pico-8 play session: hold ← + tap ❎

[t = 1 s] hold ← ~1s, tap ❎ ~2×
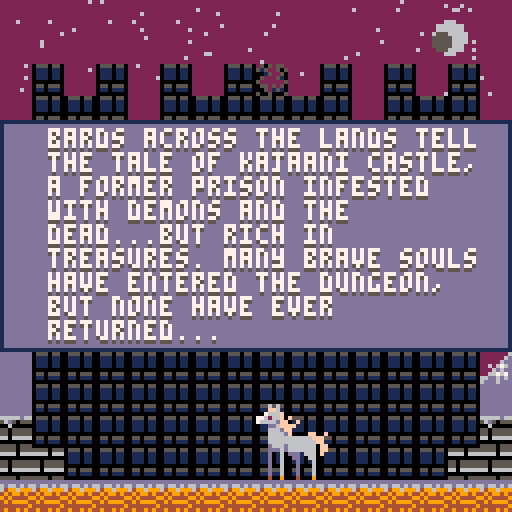
[t = 2 s] hold ← ~2s, tap ❎ ~4×
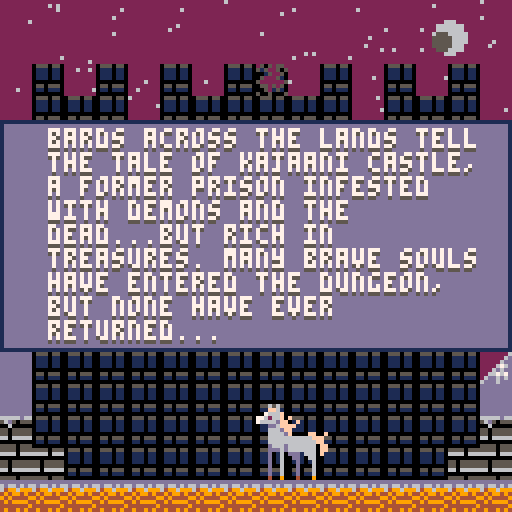
[t = 4 s] hold ← ~4s, tap ❎ ~7×
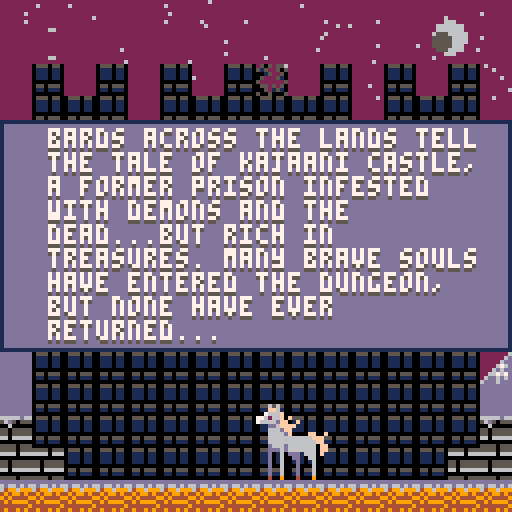
[t = 6 s] hold ← ~6s, tap ❎ ~10×
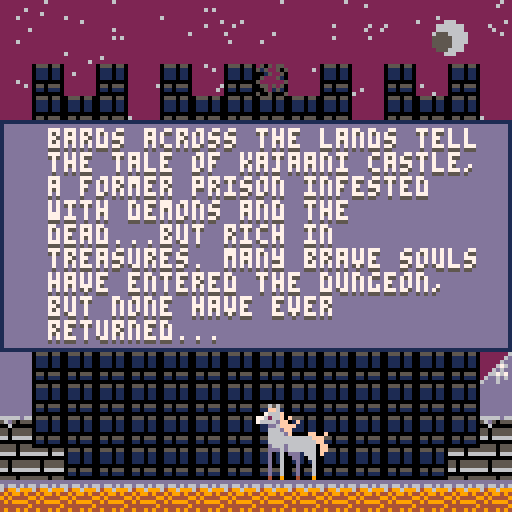
[t = 8 s] hold ← ~8s, tap ❎ ~14×
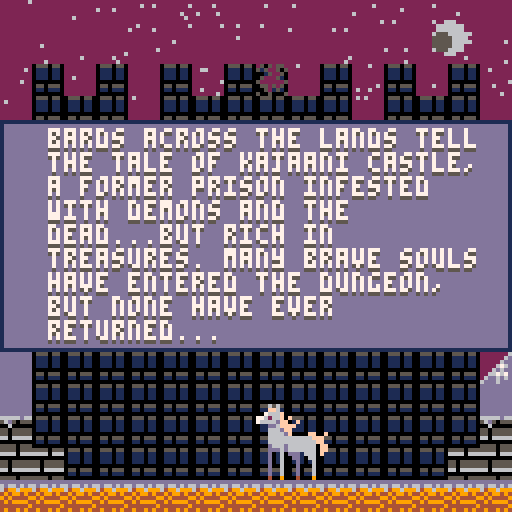

pico-8 cartridge
version 16
__lua__
--escape from kajaani castle--
--vera limani 2018--

scene=0
gamerun=true
cam={x=0,y=0}
snow={}
delay=560
start=false
shake=0
function _init()
	palt(0,false)
	palt(11,true)
	music(0)
	for i=0,400 do
		add(snow,{x=rnd(128),
		y=300-rnd(400),col=6})
	end
end

function _update60()
	
	if scene==0 and btnp(❎) then
		start=true
	end
	if start then delay-=1 end
	if delay<0 then scene=1 start=false delay=0 end
	
	if scene==1 then
		charselect()
		if btn(❎) then
			scene=2
			char_chosen=cursorpos
		end
	end
	if scene==2 then
		if gamerun and btnp(🅾️) then
			gamerun=false
			diaindex=ceil(rnd(#lf))
		elseif gamerun==false
		and btnp(🅾️) then
			gamerun=true
		end
		--if gamerun then
			if char_chosen==1 then
				game(p1,t2,equip1)
				weaponmanager(equip1,sword1)
			elseif char_chosen==2 then
				game(p2,t1,equip2)
				weaponmanager(equip2,axe1)
			end
			if not gamerun then
				runupgrades()
				inventorycursor()
			else 
				if char_chosen==1 then
				enemy(t2)
				else enemy(t1) end
				g.timer+=1/2
			end
		
	end

end

function _draw()
	cls()
	rectfill(cam.x,0,cam.x+128,128,2)
	for s in all(snow)do
			pset(s.x+cam.x,s.y,s.col)
			s.y+=1/4
			s.x+=(sin(-1+rnd(1)))/2
			if s.y>=130 then
				s.y=0-rnd(128)
			end
		end
	moon(cam.x+112,9,4)
	if scene==0 then
		drawtitle()
	elseif scene==1 then
		selectdraw()
	elseif scene==2 then
		if char_chosen==1 then
			drawgame(p1,t2,equip1,lf,lc)
			camlerp(p1,8)
		elseif char_chosen==2 then
			drawgame(p2,t1,equip2,jf,jc)
			camlerp(p2,8)
		end
	elseif scene==3 then
		gamewin(cam.x)
	elseif scene==4 then
		music(-1,300)
		flash=false
			if char_chosen==1 then
				gameover(cam.x+10,p1,t2,deadbois[1],deadbois[2],deadbois[3])
			else
				gameover(cam.x+10,p2,t1,deadbois[2],deadbois[1],deadbois[3])
			end
	end
	if flash then
		rectfill(cam.x,0,cam.x+128,128,8)
	end
	--debug()
end

function camlerp(pl,lerp)
	if cam.x<128 and (pl.x>=128 and pl.x<256) then
		cam.x+=lerp
	elseif (cam.x>=128 and cam.x<256)
	and pl.x>=256 then
		cam.x+=lerp
	elseif cam.x>0 and pl.x<128 then
		cam.x-=lerp
	elseif cam.x>128 and pl.x<256 then
		cam.x-=lerp
	end
	camera(cam.x+shake,cam.y+shake)
end


-->8
--player data--
p1={
	x=32,
	y=20,
	dx=0,
	dy=0,
	jump_v=3,
	jt=0,
	fr=true,
	grnd=false,
	atk=false,
	at=0,
	pow=6,
	s=0,
	js=2,
	ws=4,
	as=12,
	ds=212,
	inv=0,
	speed=2,
	hp=20,maxhp=20,
	sx=8,sy=32,wps=15,
	name="joachem",alive=true
}
p2={
	x=36,
	y=20,
	dx=0,
	dy=0,
	jump_v=2.5,
	jt=0,
	fr=true,
	grnd=false,
	atk=false,
	at=0,
	pow=7,
	s=32,
	js=34,
	ws=36,
	as=44,
	ds=196,
	inv=0,
	speed=1.5,
	hp=27,maxhp=27,
	sx=64,sy=32,wps=47,
	name="luukas",alive=true
}
g={
	gravity=0.25,
	timer=0,
	wave=0,
	exp=0,
	to_next=10,
	level=0,
	free=false,
	win=false,
	gameover=false,
	got=0
}

t1={x=333,y=64,s=2,fr=true,
	fatigue=500,frst=-300,mf=500,
	dur=0,pow=1,sx=8,sy=32,dx=0,dy=0,
	hp=3,inv=0,mh=3,alive=true,
	name="joachem"}

t2={x=333,y=64,s=34,fr=true,
	fatigue=600,frst=-300,mf=600,
	dur=0,pow=2,sx=64,sy=32,dx=0,dy=0,
	hp=4,inv=0,mh=4,alive=true,
	name="luukas"}

function jump(p)
	p.dy=-(p.jump_v+mod.jump)
	p.jt+=1 //increment jump counter
end
function cncljump(p)
	p.dy=-p.jump_v
end
function left(p,s)
	p.fr=false
	p.dx=-(s+mod.speed)
end
function right(p,s)
	p.fr=true
	p.dx=(s+mod.speed)
end
function updatepos(p)
	p.x+=p.dx
	p.dy+=g.gravity
	p.y+=p.dy
end
function attack(p)
	p.atk=true
	p.at=-30
end


function collide(p,e)	
	if p.atk then off=18
	else off=8 end
	if p.x<=e.x+off and p.x>=e.x-off then
		if (flr(p.y/8)*8)>=e.y-8
		and (flr(p.y/8)*8)<=e.y+8 then
			return true
		else return false end
	end 
end

//player,hp,attack,speed,
//exp needed,level
function levelup(pl,hp,atk,sp,e,ne,l)
	if g.exp>=e and
	g.exp<ne then
		pl.maxhp=hp
		pl.pow=atk
		pl.speed=sp
		g.level=l
		g.to_next=ne
	end
end

function enemyattack(p,e)
	local o=8
	if e.alive then
	if p.x<=e.x+o and p.x>=e.x-o then
		if (flr(p.y/8)*8)>=e.y-8
		and (flr(p.y/8)*8)<=e.y+8 then
			return true
		end
		else return false end
	end 
end
-->8
--draw methods--

flash=false
invx={19,44,69,94,19,44,69,94}
invy={80,80,80,80,93,93,93,93}
bcost={1,4,2,3,8,3,4,12}
icost={1,1,4,3,3,4,4,8}
fcost={0,0,0,2,3,4,10,12}
fecost={0,0,0,0,0,2,3,5}
function drawtitle()
	map(0,16,0,0,16,16)
	sspr(104,32,18,19,64,101,18,19)
	if not start then
		rectfill(0,57,128,64,13)
		rect(0,56,127,65,1)
		fancyprint(64,122,credit,7,5,true)
		fancyprint(60,58,title,7,5,true)
		fancyprint(63,72,st_str,7,5,true)
	else 
		rectfill(0,30,128,86,13)
		rect(0,30,127,87,1)
		fancyprint(12,32,intro,7,5,false)
	end
end

function selectdraw()
	rectfill(5,69,122,126,13)
	rect(5,69,122,126,1)
	rectfill(9,24,43,56,1)
	rectfill(85,24,119,56,1)
	rect(9,24,43,57,13)
	rect(85,24,119,57,13)
	sspr(p1.sx,p1.sy,32,32,10,25,32,32)
	sspr(p2.sx,p2.sy,32,32,86,25,32,32)
	rectfill(0,3,128,13,13)
	rect(0,3,127,13,1)
	rectfill(45,25,83,57,13)
	
		sp="speed:"
		h="health:"
		atk="power:"
	if cursorpos==1 then
		rect(9,24,43,57,7)
		fancyprint(63,6,name1,7,5,true)
		fancyprint(10,71,des1,7,5,false)
		print(h..p1.maxhp,47,28,7)
		print(atk..p1.pow,47,38,7)
		print(sp..p1.speed,47,48,7)
	else
		rect(85,24,119,57,7)
		fancyprint(64,6,name2,7,5,true)
		fancyprint(10,71,des2,7,5,false)
		print(h..p2.maxhp,47,28,7)
		print(atk..p2.pow,47,38,7)
		print(sp..p2.speed,47,48,7)
	end
	
end

function drawgame(pl,pl2,e,f,c)
	map(0,0,0,0,53,16)
	--drawing breakable walls--
	wall(walls.m1,walls.w1hp,344,72,80,103,119)
	wall(walls.m2,walls.w2hp,352,72,80,103,119)
	wall(walls.m3,walls.w3hp,360,72,80,103,119)
	if pl2.fatigue>0 then
		anim(pl2,pl2.s,10,2,pl2.fr)
	else
		spr(pl2.s,pl2.x,pl2.y+2,2,2,pl2.fr)
	end
	sspr(104,32,18,19,372,101,18,19)
	drawplayer(pl)
	for f in all(wave_zero) do
		drawenemy(f,4,false)
	end
	for h in all(wave_one)do
		drawenemy(h,10,false)
	end
	for c in all(centaur)do
		drawenemy(c,4,true)
	end
	if items!=nil then
		for i in all(items) do
			drawitems(i)
		end
	end
	
	if materials != nil then
		for m in all(materials) do
			drawitems(m)
		end
	end
	if alert then 
		print(centaurwarning,(cam.x+64)-(#centaurwarning*2),30,7)
	end
	if sdiplay then
		print(swarn,(cam.x+64)-(#swarn*2),30,7)
	end
	drawhud(cam.x,cam.y,pl,pl2,e,f,c) 
end

function debug()
	print(t2.inv,cam.x,14,7)
	print(distance,cam.x,7,7)
end
 
 diaindex=0
function drawhud(x,y,pl,tm,e,f,c)
	if mod.speed>0 then
		boost=" +boost!"
	else boost="" end

	if gamerun then
		rectfill(x,y,x+16,y+16,12)
		rect(x,y,x+16,y+16,1)
		sspr(pl.sx,pl.sy,32,32,x,y,16,16)
	tx=x+18
	tc=1 
	if pl.hp>5 then
		tc=12
		bl=13
		rectfill(x+17,y+1,x+(19+(pl.maxhp*2)),y+7,1)
	else
		tc=9
		bl=2
		rectfill(x+17,y+1,x+(19+(pl.maxhp*2)),y+7,8)
	end
		for i=0,(pl.hp-1) do
			print("|",tx,y+2,tc)
			tx+=2
		end	
		rectfill(x+16,y+9,x+24,y+16,0)
		sspr(tm.sx,tm.sy,32,32,x+16,y+9,8,8)
		rectfill(x+25,y+13,x+26+(ceil(tm.mf/30)),y+15,0)
		if tm.fatigue>=0 then
			line(x+25,y+14,x+25+(ceil(tm.fatigue/30)),y+14,14)
		end
		rectfill(x+25,y+9,x+27+(ceil(tm.mh*5)),y+11,1)		
		if tm.hp>0 then
			line(x+25,y+10,x+26+(ceil(tm.hp*5)),y+10,12)
		end
		
		print("lvl:"..(g.level+1),x+107,y+1,7)
	
	elseif not (collide(pl,tm)) then
		rectfill(x+10,y+10,x+118,y+108,13)
		rect(x+9,y+9,x+119,y+109,1)
		rect(x+12,y+12,x+116,y+52,1)
		sspr(pl.sx,pl.sy,32,32,x+12,y+12,32,32)
	
		rectfill(x+13,y+45,x+16+(#pl.name*4),y+51,1)
		print(pl.name,x+14,y+46,7)
		
		spr(pl.wps,x+44,y+13)
		print(wwrap(e.weapon_name..":"..e.pow.."-"..e.dur.."<-",16),x+54,y+14,7)
		
		print("♥ health:"..pl.hp.."/"..pl.maxhp,x+46,y+30,7)
		print("◆ power:"..pl.pow.." + "..mod.attack,x+46,y+38,7)		
		print("▤ speed:"..pl.speed..boost,x+46,y+46,7)
		drawslots(x+19,y+80,x+19,y+93,pl.wps)
	
		if char_chosen==1 then
			for i=0,9 do
				namedisplay(pl.wps,i,p1wpn[i+1],i,x+64,62)
			end
		else
			for i=0,9 do
				namedisplay(pl.wps,i,p2wpn[i+1],i,x+64,62)
			end
		end
		
		rect(x+invx[invcursor+1],y+invy[invcursor+1],
		x+15+invx[invcursor+1],y+10+invy[invcursor+1],7)
	else
		rectfill(x+2,y+10,x+125,y+54,13)
		rect(x+2,y+9,x+125,y+55,1)
		rect(x+5,y+12,x+121,y+52,1)
		sspr(tm.sx,tm.sy,32,32,x+5,y+20,32,32)
		rectfill(x+2,y+9,x+3+(#tm.name*4),y+18,1)
		print(tm.name,x+3,y+11,7)
		if tm.fatigue<0 then
		print(wwrap(f[diaindex],20),x+37,y+14,7)
		else
			print(wwrap(c[diaindex],20),x+37,y+14,7)
		end
	end
end

//icon,inventory item,cost,x,y
function printcost(ic,inv,co,x,y)
	local tc=8
	if inv>=co then tc=7
	else tc=8 end
	spr(ic,x,y)
	print(inv.."/"..co,x+9,y+4,tc)
end

function namedisplay(s,lvl,name,this,x,y)
	unknown="?????????"
	if invcursor==this then
		if lvl<=g.level then
			print(name,x-(#name*2),y,7)
			printcost(125,inventory.bones,bcost[invcursor+1],x-52,69)
			printcost(124,inventory.iron,icost[invcursor+1],x-27,69)
			printcost(126,inventory.fangs,fcost[invcursor+1],x,69)
			printcost(127,inventory.fire_essence,fecost[invcursor+1],x+25,69)
		elseif lvl>g.level then
			print(unknown,x-(#unknown*2),y,8) end
	end
end

function drawslots(x,y,x2,y2,s)
	for i=0,7 do
		if i<=3 then
			rectfill(x,y,x+15,y+10,12)
			rect(x,y,x+15,y+10,1)
			spr(s,x+4,y+2)
			x+=25
		elseif i>3 then
			rectfill(x2,y2,x2+15,y2+10,12)
			rect(x2,y2,x2+15,y2+10,1)
			spr(s,x2+4,y2+2)
			x2+=25
		end
	end
end

function drawenemy(p,frames,c)
	if p.alive then
		anim(p,p.ws,frames,2,p.fr,c)
	elseif not p.alive then
		spr(p.ds,p.x,p.y,2,2,p.fr)
	end
end

function drawitems(f)
	spr(f.is,f.x,f.y,1,1)
end



function drawplayer(p)
if p.alive then
	if p.grnd and p.dx==0
	and p.atk==false then
		spr(p.s,p.x,p.y,2,2,p.fr)
	elseif p.grnd and 
	(p.x>0 or p.x<0) and 
	p.atk==false then 
		anim(p,p.ws,8,3,p.fr)
	elseif p.atk then
		spr(p.as,p.x,p.y,3,2,p.fr)
	else
		spr(p.js,p.x,p.y,2,2,p.fr)
	end
else
	spr(p.ds,p.x,p.y+9,2,1,p.fr)
end
end

go="game over"
//team dead, player dead, both dead
function gameover(x,pl,tm,td,pd,bd)
	fancyprint(x+52,8,go,7,5,true)
	if not pl.alive and tm.alive then
		fancyprint(x,20,pd,7,5,false)
	elseif pl.alive and not tm.alive then
		fancyprint(x,20,td,7,5,false)
	else
		fancyprint(x,20,bd,7,5,false)
	end
	fancyprint(x,96,sum,7,5,false)
end

gw="you've escaped!"
function gamewin(x)
	map(0,16,x,0,16,16)
	sspr(104,32,18,19,x+64,101,18,19)
	fancyprint(x+64,8,gw,7,5,true)
	fancyprint(x+14,20,winstr,7,5,false)
	fancyprint(x+14,64,goodsum,7,5,false)
end

--anim method--
function anim(o,sf,nf,sp,fl,c)
  if(not o.a_ct) o.a_ct=0
  if(not o.a_st) o.a_st=0

  o.a_ct+=2

  if(o.a_ct%(60/sp)==0) then
    o.a_st+=2
    if(o.a_st==nf) o.a_st=0
  end

  o.a_fr=sf+o.a_st
  if not c then
  spr(o.a_fr,o.x,o.y,2,2,fl)
  else 
  spr(o.a_fr,o.x,o.y,2,3,fl)
  end
end

function fancyprint(x,y,str,c1,c2,cen)
	if cen then
		print(str,x-(#str*2),y+1,c2)
		print(str,x-(#str*2),y,c1)
	else  
		print(wwrap(str,28),x,y+1,c2)
		print(wwrap(str,28),x,y,c1)
	end
end

--word wrap (string, char width)
function wwrap(s,w)
 retstr = ""
 lines = strspl(s,"\n")
 for i=1,count(lines) do
  linelen=0
  wordso = strspl(lines[i]," ")
  for k=1, count(wordso) do
   wrd=wordso[k]
   if (linelen+#wrd>w)then
    retstr=retstr.."\n"
    linelen=0
   end
   retstr=retstr..wrd.." "
   linelen+=#wrd+1
  end
  retstr=retstr.."\n"
 end
 return retstr
end

function strspl(s,sep)
 ret = {}
 bffr=""
 for i=1, #s do
  if (sub(s,i,i)==sep)then
   add(ret,bffr)
   bffr=""
  else
   bffr = bffr..sub(s,i,i)
  end
 end
 if (bffr!="") add(ret,bffr)
 return ret
end

function moon(x,y,r)
	circfill(x,y,r,6)
	circfill((x-(r/2)),y+1,r/2,5)
end

function wall(m,hp,x,y,s1,s2,s3)
	if hp>0 then
		if hp<(m*(1/3)) then
			s=s3
		elseif hp>(m*(1/3)) and
		hp<(m*(2/3))then
			s=s2
		else s=s1 end
		spr(s,x,y)
		spr(s,x,y-8)
		spr(s,x,y-16)
	end
end
-->8
--game--
stattimer={spt=0,jmpt=0}
mod={speed=0,jump=0,attack=0}
inventory={bones=1,iron=1,
fangs=0,fire_essence=0}
distance=0
free=false
walls={w1hp=30,w2hp=40,w3hp=50,
broke1=false,broke2=false,broke3=false,
m1=30,m2=40,m3=50}
function game(pl,tm,equip)	
--ur fuckin dead kiddo--
	if pl.hp<=0 then pl.alive=false end
	if tm.hp<=0 then tm.alive=false end

--setting stats and timers--
if pl.alive==false or
tm.alive==false then
	g.gameover=true
end

if not g.gameover then
	if pl.hp>pl.maxhp then
		pl.hp=pl.maxhp
	end
	distance=calcdist(pl,tm)

	if stattimer.spt>0 then
		mod.speed=0.5
		stattimer.spt-=1
	else mod.speed=0 end
	if stattimer.jmpt>0 then
		mod.jump=0.7
		stattimer.jmpt-=1
	else mod.jump=0 end

--movement and collision--
	local plstart=pl.x
	pl.inv+=1
	tm.inv+=1
	if gamerun then
	if btn(2,0) and
	pl.grnd and 
	pl.jt==0 then
		jump(pl)
		sfx(7)
	end
	pl.dx=0
	if btn(0,0) then
		left(pl,pl.speed)
	end
	if btn(1,0) then
		right(pl,pl.speed)
	end
	
	updatepos(pl)
	
	pl.at+=1
	if pl.at>0 and
	pl.dx==0 and btn(❎) then
		attack(pl)
		sfx(5)
	elseif pl.at>-10 then 
		pl.atk=false
	end
	end
	
	local plxoff=0
	if pl.dx>0 and 
	pl.atk==false then
		plxoff=12
	elseif pl.dx>0 and 
	pl.atk then
		plxoff=18
	end
	
	local w = mget((pl.x + plxoff)/8,(pl.y+15)/8)

		if (fget(w)==1) then 
			pl.x = plstart
		end
		if not walls.broke1 and
		(fget(w)==2)then
			pl.x = plstart
		end
		if not walls.broke2 and
		(fget(w)==3)then
			pl.x = plstart
		end
		if not walls.broke3 and
		(fget(w)==4)then
			pl.x = plstart
		end

		
	local c1 = mget((pl.x)/8,(pl.y+15)/8)
	local c2 = mget((pl.x+12)/8,(pl.y+15)/8)
	
	if pl.dy>=0 then
		if (fget(c1)==1) or (fget(c2)==1) then
			pl.y = flr((pl.y)/8)*8
			pl.dy=0
			pl.grnd=true
			pl.jt=0 
		end
	else pl.grnd=false end
	if (fget(c1)==129) or (fget(c2)==129) 
	and pl.inv>0 then
		pl.hp-=3
		pl.inv=-100
		pl.y-=10
		pl.x+=10
		flash=true
		shake=2*cos(1/2)
		sfx(17)
	else flash=false 
	shake=0 end
	
	
--enemy collisions--
	
	for f in all(wave_zero) do
		battle(f,pl,equip)
		if enemyattack(tm,f) and
		tm.inv>0 then
			tm.hp-=1
			tm.inv=-100
		end
	end
	for h in all(wave_one) do
		battle(h,pl,equip)
		if enemyattack(tm,h) and
		tm.inv>0 then
			tm.hp-=1
			tm.inv=-100
		end
	end
	for c in all(centaur) do
		battle(c,pl,equip)
		if enemyattack(tm,c) and
		tm.inv>0 then
			tm.hp-=1
			tm.inv=-100
		end
	end
	
--inventory management--
	for i in all(items) do
		if collide(pl,i) then
			del(items,i)
			sfx(4)
			if i.id==1 then
				stattimer.jmpt+=300
				pl.hp+=3
			elseif i.id==2 then
				stattimer.spt+=300
				pl.hp+=5
			elseif i.id==3 then
				pl.hp+=9
			end
		end
	end
	for m in all(materials) do
		if collide(pl,m) then
			del(materials,m)
			sfx(6)
			if m.id==1 then
				inventory.bones+=1
			elseif m.id==2 then
				inventory.iron+=1
			elseif m.id==3 then
				inventory.fangs+=1
			elseif m.id==4 then
				inventory.fire_essence+=1
			end
		end
	end
	
--team mate fatigue & wall break--
	if gamerun then
	tm.fatigue-=1/4
	if tm.fatigue<=tm.frst then
		tm.fatigue=tm.mf
	end
	if tm.fatigue>0 and
	(tm.fatigue%50==0) then
		if distance<80 then
			sfx(16)
		end
		if walls.w1hp>0 then
			walls.w1hp-=tm.pow
		elseif walls.w1hp<=0 and
		walls.w2hp>0 then
			walls.w2hp-=tm.pow
			tm.x=344
		elseif walls.w2hp<=0 and
		walls.w3hp>0 then
			walls.w3hp-=tm.pow
			tm.x=352
		end
	end
	if walls.w1hp<=0 then walls.broke1=true end
	if walls.w2hp<=0 then walls.broke2=true end
	if walls.w3hp<=0 then walls.broke3=true g.free=true end
	end
--leveling up requirements--
	if char_chosen==1 then
		levelup(pl,21,6,2.05,10,20,1)
		levelup(pl,22,7,2.1,20,35,2)
		levelup(pl,23,7,2.15,35,50,3)
		levelup(pl,25,8,2.2,50,70,4)
		levelup(pl,27,8,2.25,70,95,5)
		levelup(pl,28,8,2.3,95,130,6)
		levelup(pl,29,9,2.35,130,190,7)
		levelup(pl,30,10,2.4,190,200,8)
	else
		levelup(pl,28,8,1.55,10,20,1)
		levelup(pl,29,8,1.6,20,35,2)
		levelup(pl,30,9,1.65,35,50,3)
		levelup(pl,31,9,1.7,50,70,4)
		levelup(pl,32,10,1.75,70,95,5)
		levelup(pl,34,10,1.8,95,130,6)
		levelup(pl,36,11,1.85,130,190,7)
		levelup(pl,37,12,1.9,190,200,8)
	end
	
	
	--end conditions--
	if g.free and collide(pl,tm) then
		g.win=true
		scene=3
	end
	else
		g.got+=1
		flash=false
	end
	if g.got>=240 then
		scene=4
		sfx(18)
	end

end

function calcdist(o1,o2)
	xc=(o2.x-o1.x)
	yc=(o2.y-o1.y)
	dist = sqrt(abs((xc*xc)+(yc*yc)))
	return flr(dist) 
end


char_chosen=0
cursorpos=1
function charselect()
	if btnp(➡️) then
		cursorpos=2
	elseif btnp(⬅️) then
		cursorpos=1
	end
end

function battle(f,pl,equip)
	if f.alive then	
			if collide(pl,f) and 
			pl.at==-20 then
				f.health-=(pl.pow+mod.attack)
				sfx(15)
				equip.dur-=1
			elseif collide(pl,f) and
			pl.atk==false
			and pl.inv>0 then
				pl.hp-=1
				pl.inv=-100
				flash=true
				shake=2*cos(1/2)
				sfx(17)
			else flash=false
			shake=0 end
		end
end



-->8
--data--

--title and credits--
title="░escape from kajaani castle░"
st_str="press ❎ to start"
credit="vera limani 2018"
intro="bards across the lands tell the tale of kajaani castle, a former prison infested with demons and the dead...but rich in treasures. many brave souls have entered the dungeon, but none have ever returned..."
--names & description--
name1="❎ joachem van jansen ❎"
name2="❎ luukas mannik ❎"

des1="joachem van jansen is the heir to the van jansen fortune. a pompous prince, joachem often goes out of his way to show off his adventuring skills; this usually lands him and his cousin, luukas, into peril..."
des2="luukas mannik is the only son of countess tarja van jansen and a common man. he grew up alongside his cousin joachem, and often gets dragged into the latter's dangerous stunts--despite his unwillingness..."
--weapons--
sword1={name="plain sword",
pow=0,dur=0}
sword2={name="plain sword but better",
pow=1,dur=5}
sword3={name="bone club",
pow=2,dur=5}
sword4={name="iron rapier",
pow=2,dur=7}
sword5={name="fortified claymore",
pow=3,dur=7}
sword6={name="skeletal saber",
pow=4,dur=6}
sword7={name="flaming broadsword",
pow=5,dur=5}
sword8={name="hellhound's razor",
pow=6,dur=5}
sword9={name="kajaani's firestrike",
pow=9,dur=3}



axe1={name="plain axe",
pow=0,dur=0}
axe2={name="plain axe but better",
pow=1,dur=2}
axe3={name="bone axe",
pow=2,dur=5}
axe4={name="iron greataxe",
pow=2,dur=7}
axe5={name="fortified war axe",
pow=3,dur=7}
axe6={name="skeletal maul",
pow=4,dur=6}
axe7={name="flaming chopper",
pow=5,dur=5}
axe8={name="hellhound's ravager",
pow=6,dur=5}
axe9={name="kajaani's firereaver",
pow=9,dur=3}

p1wpn={ 
"plain sword but better",
"bone club", 
"iron rapier", 
"fortified claymore",
"skeletal saber",
"flaming broadsword",
"hellhound's razor",
"kajaani's firestrike"}
p2wpn={
"plain axe but better",
"bone axe", 
"iron greataxe", 
"fortified war axe",
"skeletal maul",
"flaming chopper",
"hellhound's ravager",
"kajaani's firereaver"}

--warning--
centaurwarning="warning!! enemy approaching!!"
swarn="use x to attack and z to open the menu"
--dialogue linefeed--
//l=tm:fatigue
lf={
"joachem i'm exhausted...but this wall will give soon i know it...hold them off a little longer...",
"this wall is a sturdy bastard...im so tired...but it will give soon enough.",
"fret not cousin, we will escape this hell-hole, i promise you. we must..."
}
//l=tm:chipping
lc={
	"ugh...hgnn...rrrahh joachem i'm busy, focus on keeping the demons away while i break us out",
	"ggggrgggggahh...ugh joachem i swear if we get out of here, this wall won't be the only thing i break...",
	"ugh...joachem, cousin i love you but why do you always get us stuck in shit like this...?"
}
//j=tm:fatigue
jf={
"whoah...ah! luukas! i was just resting a moment...we'll be out of this dungeon shortly!",
"goodness...this wall is tough...but joachem van jansen is tougher! i will not yeild to brick and mortar!",
"by god, kajaani surely lives up to legend...but fear not luukas, no van jansen or kin shall fall here!"
}
//j=tm:chipping
jc={
"hah! yah! hahaha!! this is lightweight cousin i swear! you should leave the wall and the demons to me!",
"luukas! fear not dear cousin! this wall shall break or my name isn't joachem van jansen!", 
"we shall not fall! i swear on our grandfather's name! markus van jansen will not lose his kin!"
}
--game over lines--
deadbois={
//j alive l dead
"overwhelmed with grief and guilt after his cousin's demise on an adventure he forced luukas into, joachem lost his will to fight and succumbed to the demons of kajaani not long after his cousin...",
//j dead l alive
"after joachem fell to the demons, luukas managed to break the wall and escape kajaani...however, he could not leave his cousin and went back to retrieve joachem's body for a proper burial...",
//both dead
"the cousins were never seen again after they entered kajaani castle, adding to the list of adventurers who perished within the towers and leaving the van jansen family devastated"
}
winstr="against all odds, joachem van jansen and his cousin luukas mannik became the first people in ages to emerge from the demon infested kajaani castle alive..."

goodsum="the van jansen cousins live to fight another day and embark on another adventure; much to luukas's dismay"

sum="and so, kajaani castle claims its next victims...will anyone ever return alive?"
-->8
--enemies and items--

zn={
	x=240,
	y=-10,
	dx=0,
	dy=0,
	s=128,
	health=5
}

fs={x=240,y=-10,dx=0,dy=0,s=160,health=6}

cen={
	x=16,
	y=-10,
	ub=192,
	health=10,
	exp=10
}
clb={lb=208}

on={
	x=16,
	y=-10,
	dx=0,
	dy=0,
	s=134,
	health=7
}
materials={}
items={}
mat_spr={125,124,126,127}
potion_sprites={96,112,31,31,31}
wave_zero={}
wave_one={}
wave_two={}
wt=700
wo=400
wz=300
centaur={}
ct=1500
--wave zero= gt<100
--wave one= gt<300
--wave two=gt<500

function enemy(tm)
	
	if g.timer>20 then
		wz-=1
		sdisplay=false
	else sdisplay=true end
	if g.timer>300 then
		wo-=1
	end
	if g.timer>500 then
		wt-=1
	end
	if g.level>=5 then
		ct-=1
	end
	
	if wz<0 then
		addwz()
		wz=300+rnd(200)
	end
	if wo<0 then
		addwo()
		wo=400+rnd(200)
	end
	if wt<0 then
		addwt()
		wt=700+rnd(300)
	end
	if ct<0 then
		ct=1500+rnd(500)
		spawncentaur()
		sfx(18)
	end
	if ct<60 then alert=true else alert=false end
	
	for f in all(wave_zero) do	
		enemymove(f,.2,f.j+rnd(150),tm,15)
		if f.corpse_t>=300 then
			del(wave_zero,f)
			g.exp+=f.exp
			if f.drop<=20 then
				drop(f)
			elseif (f.drop>20 and f.drop<70) then 
				dropmaterial(f,1)
			else 
				dropmaterial(f,2)
			end
		end
	end
	
	for h in all(wave_one)do
		enemymove(h,.3,h.j+rnd(100),tm,15)
		if h.corpse_t>=300 then
			del(wave_one,h)
			g.exp+=h.exp
			if h.drop<=20 then
				drop(h)
			elseif (h.drop>20 and h.drop<70) then 
				dropmaterial(h,3)
			else 
				dropmaterial(h,4)
			end
		end
	end
	
	for c in all(centaur)do
		enemymove(c,.6,c.j+rnd(100),tm,23)
		if c.corpse_t>=300 then
			del(centaur,c)
			g.exp+=c.exp
			if c.drop<=100 then
				drop(c) end
			if (c.drop<50) then 
				dropmaterial(c,2)
			else 
				dropmaterial(c,2)
			end
		end
	end
	
end


function addwz()
	add(wave_zero,{x=(flr(rnd(zn.x))+20),
	y=zn.y,dx=0,dy=0,
	jump_v=3,jt=0,
	j=120,
	ws=128,ds=132,fr=true,
	grnd=false,
	health=5+ceil(g.level/2),
	alive=true,
	corpse_t=0,
	drop=flr(rnd(101)),exp=1})
end

function addwo()
	add(wave_one,{x=on.x+flr(rnd(30)),
	y=on.y,dx=0,dy=0,
	jump_v=3,jt=0,
	j=100,
	ws=134,ds=166,fr=true,
	grnd=false,
	health=7+ceil(g.level*3/4),
	alive=true,
	corpse_t=0,
	drop=flr(rnd(101)),exp=3})
end
function addwt()
add(wave_zero,{x=(flr(rnd(fs.x))+20),
	y=fs.y,dx=0,dy=0,
	jump_v=3,jt=0,
	j=200,
	ws=160,ds=164,fr=true,
	grnd=false,
	health=10+ceil(g.level/2),
	alive=true,
	corpse_t=0,
	drop=flr(rnd(101)),exp=2})
end
function spawncentaur()
	add(centaur,{x=(flr(rnd(cen.x))+20),
	y=cen.y,dx=0,dy=0,
	jump_v=2,jt=0,
	j=300,
	ws=192,ds=198,fr=true,
	grnd=false,
	health=20+ceil(g.level/2),
	alive=true,
	corpse_t=0,
	drop=flr(rnd(101)),exp=10})
end

index=0
function drop(f)
	index=ceil(rnd(#potion_sprites))
	add(items,{x=f.x,y=f.y+7,
	is=potion_sprites[index],id=index})
end 

function dropmaterial(f,num)
	index=ceil(rnd(#mat_spr))
	add(materials,{x=f.x,y=f.y+7,
	is=mat_spr[num],id=num})
end

//obj,movespeed,jump timer
function enemymove(f,sp,j,tm,yoff)
	local d = calcdist(f,tm)
	if f.alive and tm.x>f.x then
			local fstart=f.x
			f.dx=sp
			f.j-=1
			if f.j <=0 then
				jump(f)
				f.j=j
			end
			updatepos(f)
			local fxoff=0
				if f.dx>0 then
					fxoff=18
				end
	
		local w = mget((f.x + fxoff)/8,(f.y+15)/8)
			if fget(w,0) then
				f.x = fstart
			end
		local c1 = mget((f.x)/8,(f.y+yoff)/8)
		local c2 = mget((f.x+12)/8,(f.y+yoff)/8)
	
		if f.dy>=0 then
			if (fget(c1)==1) or (fget(c2)==1) 
			or (fget(c1)==129) or (fget(c2)==129)then
				f.y = flr((f.y)/8)*8
				f.dy=0
				f.grnd=true
				f.jt=0 
			end
		else f.grnd=false end
		
		end
	
	if f.health<=0 then
		f.alive=false
		f.corpse_t+=1
	end 
end
 
-->8
--weapons & upgrading--
equip1={
	pow=sword1.pow,
	dur=sword1.dur,
	weapon_name=sword1.name
	}
equip2={
	pow=axe1.pow,
	dur=axe1.dur,
	weapon_name=axe1.name
}
	
	invcursor=0
	
function weaponmanager(equip,basic)
	if equip.dur<=0 then
		equip.pow=basic.pow
		equip.dur=basic.dur
		equip.weapon_name=basic.name
		mod.attack=0
	else
		mod.attack=equip.pow
	end
end
//bones, iron, fangs, essence,
-- weapon,index,eq,level
function upgrade(nb,ni,nf,ne,wpn,thisindex,equip,lvl)
	local cancraft=false
	
	if (inventory.bones>=nb) and
	(inventory.iron>=ni)and
	(inventory.fangs>=nf)and
	(inventory.fire_essence>=ne)and
	g.level>=lvl then
		cancraft=true
	else
		cancraft=false
	end
	
	if (cancraft and invcursor==thisindex) then
		if btnp(❎) then
			inventory.bones-=nb
			inventory.iron-=ni
			inventory.fangs-=nf
			inventory.fire_essence-=ne
			
			equip.pow=wpn.pow
			equip.dur=wpn.dur
			equip.weapon_name=wpn.name
			sfx(8)
		end
	else
		if btnp(❎)then
			sfx(9)
		end
	end
end

function runupgrades()
	if char_chosen==1 then
		upgrade(1,1,0,0,sword2,0,equip1,0)
		upgrade(4,1,0,0,sword3,1,equip1,1)
		upgrade(2,4,0,0,sword4,2,equip1,2)
		upgrade(3,3,2,0,sword5,3,equip1,3)
		upgrade(8,3,3,0,sword6,4,equip1,4)
		upgrade(3,4,4,2,sword7,5,equip1,5)
		upgrade(4,4,10,3,sword8,6,equip1,6)
		upgrade(12,8,12,5,sword9,7,equip1,7)
		elseif char_chosen==2 then
		upgrade(1,1,0,0,axe2,0,equip2,0)
		upgrade(4,1,0,0,axe3,1,equip2,1)
		upgrade(2,4,0,0,axe4,2,equip2,2)
		upgrade(3,3,2,0,axe5,3,equip2,3)
		upgrade(8,3,3,0,axe6,4,equip2,4)
		upgrade(3,4,4,2,axe7,5,equip2,5)
		upgrade(4,4,10,3,axe8,6,equip2,6)
		upgrade(12,8,12,5,axe9,7,equip2,7)
	end
end

function inventorycursor()
	if invcursor==0 then
		if btnp(➡️) then
			invcursor=1
		elseif btnp(⬇️) then
			invcursor=4
		end
	elseif invcursor==1 then
		if btnp(➡️) then
			invcursor=2
		elseif btnp(⬇️) then
			invcursor=5
		elseif btnp(⬅️) then
			invcursor=0
		end	
	elseif invcursor==2 then
		if btnp(➡️) then
			invcursor=3
		elseif btnp(⬇️) then
			invcursor=6
		elseif btnp(⬅️) then
			invcursor=1
		end	
	elseif invcursor==3 then
		if btnp(⬅️) then
			invcursor=2
		elseif btnp(⬇️) then
			invcursor=7
		end	
	elseif invcursor==4 then
		if btnp(➡️) then
			invcursor=5
		elseif btnp(⬆️) then
			invcursor=0
		end	
	elseif invcursor==5 then
		if btnp(➡️) then
			invcursor=6
		elseif btnp(⬆️) then
			invcursor=1
		elseif btnp(⬅️) then
			invcursor=4
		end	
	elseif invcursor==6 then
		if btnp(➡️) then
			invcursor=7
		elseif btnp(⬆️) then
			invcursor=2
		elseif btnp(⬅️) then
			invcursor=5
		end	
	elseif invcursor==7 then
		if btnp(⬅️) then
			invcursor=6
		elseif btnp(⬆️) then
			invcursor=3
		end	
	end
end

--0,1,2,3
--4,5,6,7
__gfx__
bbbbbbbbb444bbbbbbbbbbbbbbb4bb4bbbbbbbbbb444bbbbbbbbbbb444b4bbbbbbbbb64444bbbbbbbbbbbbb444b4bbbbbbbbbbbbbbb444bbbbbbbbbb76bbbbbb
bbbbbbbb4ff44bbbbbbbbbbbb44444bbbbbbbbbb4ff44bbbbbbbbb4f444bbbbbbbbb64ff44bbbbbbbbbbbb4f444bbbbbbbbbbbbbbb4ff44bbbbbbbbb676bbbbb
bbbbbbbbb4f4fbbbbbbbbbbb4fff4bbbbbbbbbbbb4f4fbbbbbbbbbb4f4f4bbbbbbb6764f4fbbbbbbbbbbbbb4f4f4bbbbbbbbbbbbbbb4f4fbbbbbbbbbb676bb5b
bbbbbbbbbfff4bbbbbbbbbbbb4f4f4bbbbbbbbbbbfff4bbbbbbbbbbfff4bbbbbb5676bfff4bbbbbbbbbbbbbfff4bbbbb76bbbbbbbbbfff4bbbbbbbbbbb67655b
bbbbbbbbbcfcbbbbbb76bbbbbfff4bbbbbbbbbbbbcfcbbbbb76bbbbcfcbbbbbbb456bbcfcccbbbbbbb76bbbcfcbbbbbb676bbbbbbbbcfcbbbbbbbbbbbbb655bb
bbbbbbbc21c11cbbbb676bbbbcfcbbbbbbbbbbbbc1c1ccbbb676bbc1c1ccbbbbbf45bc1c1c111bbbbb676bc1c1ccbbbbb676bbbbbbc1c1cc11bbbbbbbbb554bb
bbbbbb1c02110c1bbbb676bc21c1cc1bbbbbbbbb21111c1bbb676b2111111bbb41bb1211110bb1bbbbb6762111111bbbbb6765bbbb21111cbb1bbbbbbb55bb4b
bbbbbb1b10201b1bbbbb676c12111c11bbbbbbbbb211011bbbb6765211011bbbbb11bb21101bbb1bbbbb67521101b1bbbbb654bbb1b21101bbb1bbbbbbbbbbb4
bbbbbb1bb112bb1bbbbbb65411200bb1bbbbbbbbb120121bbbbb654120121bbbbbbbbbb2212bbb1bbbbbb5f12012b1bbbbb54f111bbb2012bbb1bbbbbbb44bbb
bbbbbb14b2e2f1bbbbbbb54fb1012bb1bbbbb54f1bbef1bbbbbb54fbbe22fbbbbbbbbbbbe22bbbfbbbbbbbbbbe22bfbbbbbbbb4bbbbbbe22bbbfbbbbbb6667bb
bbbb54fbb111bbbbbbbbbbbb12e12bbfbbbbb654bbb100bbbbbbbbb11111bbbbbbbbbbbb111bbbbbbbbbbbbbb111bbbbbbbbbbbbbbbbb100bbbbbbbbbbb67bbb
bbbb654bb1b1bbbbbbbbbbbb11111bbbbbbb6765bb1111bbbbbbbbb1bb100bbbbbbbbbbb1b1bbbbbbbbbbbbbb11bbbbbbbbbbbbbbbbb1111bbbbbbbbbb6676bb
bbb6765bb1b1bbbbbbbbbbbb2bb2bbbbbbb676bbb11111bbbbbbbbb2bb12bbbbbbbbbbb1bb1120bbbbbbbbbbb1120bbbbbbbbbbbbbb11bb1bbbbbbbbb6ccc16b
bb676bbbb1b1bbbbbbbbbbb00b00bbbbbb676bbbb11b011bbbbbbb00bbbbbbbbbbbbbbb1bbbbb0bbbbbbbbbbb1bb0bbbbbbbbbbbbbb1bbb1bbbbbbbb6ccccc16
b676bbbbb2b2bbbbbbbbbbbbbbbbbbbbbb76bbbbbbbbbb2bbbbbbbbbbbbbbbbbbbbbbbb2bbbbbbbbbbbbbbbbb2bbbbbbbbbbbbbbbbb2bbb120bbbbbb6ccc1116
b76bbbbb00b00bbbbbbbbbbbbbbbbbbbbbbbbbbbbbbbb00bbbbbbbbbbbbbbbbbbbbbbb00bbbbbbbbbbbbbbbb00bbbbbbbbbbbbbbbb00bbbbb0bbbbbbb666666b
bbbbbbbbb6666bbbbbb7bbbbbbbbbbbbbbbbbbbbb6666bbbbbbbbbbbb6666bbbbbbbbbbbb6666bbbbbbbbbbbb6666bbbbb7bbbbbbbb6666bbbbbbbbbbbb7bbbb
bbbbbbbb6fff6bbbbb76b6bbb6666bbbbbbbbbbb6fff6bbbbbbbbbbb6fff6bbbbbbbbbbb6fff6bbbbbbbbbbb6fff6bbbb76b6bbbbb6fff6bbbbbbbbbbb76b6bb
bbbbbbbbfdfdfbbbb766b1bb6fff6bbbbbbbbbbbfdfdfbbbbbbbbbbbfdfdfbbbbbbbbbbbfdfdfbbbbbbbbbbbfdfdfbbb766b1bbbbbfdfdfbbbbbbbbbb766b1bb
bbbbbbbbbfff6bbbb76664bbfdfdfbbbbbbbbbbbbfff6bbbbbbbbbbbbfff6bbbbbbbbbbbbfff6bbbbbbbbbbbbfff6bbb76664bbbbbbfff6bbbbbbbbbb76664bb
bbbbbbbbb9f9bbbbb766c4bbbfff6bbbbbbbbbbbb9f9bbbbbbbbbbbbb9f9bbbbbbbbbbbbb9f9bbbbbbbbbbbbb9f9bbbb766c4bbbbbb9f9bbbbbbbbbbb766c4bb
bbbbbbbcacacacbbb76cb9bbb9f9bbbbbbbbbbbcacacacbbbbbbbbbcacacacbbbbbbbbbcacacacbbbbbbbbbcacacacbb76cb9bbbbbccacacccbbbbbbb76cb9bb
bbbbbbcccacacccbbb7cb9bcacacaccbbbbbbbcccacacccbbbbbbbcccacacccbbbbbbbcccacacccbbbbbbbcccacacccbb7cb9bbbbbcacaccbbcbbbbbbb7cb9bb
bbbbbbcbcccccbcbbbb7b4bccacaccccbbbbbbcbcccccbcbb614499f44444f4bbbbbbbcbcccccbcbb614499f44444f4bbb7b4bbbbcbcacacbbbcbbbbbbb7b4bb
bbbbbbcbb9a9bbcbbbbbb4bccccccbbcbbbbbbcbb9a9bbcbbbb6cbbbba99bbbbbbbbbbcbba99bbcbbbb6cbbbb9a9bbbbbbbbfccccbbbccccbbbcbbbbbbbbbbbb
bbbbbbcbb111bcbbbbbbbfccb9a19bbcb614499f44444f4b76666cc71111bbbbb614499f44444f4b76666cc7b111bbbbbbbb4bbbbbbbba99bbbfbbbbbbbbbbbb
b614499f44444f4bbbbbb4bb11111bbfbbb6cbbbb111bbbbb76666711111bbbbbbb6cbbbb111bbbbb766667bb111bbbbbbbb4bbbbbbbb100bbbbbbbbbbbbbbbb
bbb6cbbbb1b1bbbbbbbbb4bb11111bbb76666cc71111bbbbbb7777b1bb144bbb76666cc71bb1bbbbbb7777bbb11bbbbbbbbb4bbbbbbb1111bbbbbbbbbbbbbbbb
76666cc7b1b1bbbbbbbbb4bb4bb4bbbbb76666711111bbbbbbbbbbb4bb14bbbbb766667b1bb1124bbbbbbbbbb1144bbbbbbb4bbbbbb11bb1bbbbbbbbbbbbbbbb
b766667bb1b1bbbbbbbbb4b44b44bbbbbb7777b11b011bbbbbbbbb44bbbbbbbbbb7777bb1bbbbb4bbbbbbbbbb1bb4bbbbbbb4bbbbbb1bbb1bbbbbbbbbbbbbbbb
bb7777bbb4b4bbbbbbbbbbbbbbbbbbbbbbbbbbbbbbbb4bbbbbbbbbbbbbbbbbbbbbbbbbbb4bbbbbbbbbbbbbbbb4bbbbbbbbbbbbbbbbb4bbb144bbbbbbbbbbbbbb
bbbbbbbb44b44bbbbbbbbbbbbbbbbbbbbbbbbbbbbbb44bbbbbbbbbbbbbbbbbbbbbbbbbb44bbbbbbbbbbbbbbb44bbbbbbbbbbbbbbbb44bbbbb4bbbbbbbbbbbbbb
66666d66bbbbbbbbbbb2222b22222bbbbbbbbbbb555555555555555555550555bbbbbbbbbbbbbb5555555bbbbbbbbbbbbbbbbbb6bbb6b6bbbbbbbbbbbbbbbbbb
56d50555bbbbbbbb222222222442222bbbbbbbbb5dd5d5d5d5d5d5dd66660666bbbbbbbbbbb555555566655bbbbbbbbbbbbbbb6dbbbff6bbbbbbbbbbbbbbbbbb
00600000bbbbbbb224222442222442222bbbbbbb5d5d5d5d5d5d5dd500000000bbbbbbbbbb555555666666665bbbbbbbbbbbb6ddbb7666fbbbbbbbbbbbbbbbbb
55055555bbbbbb24424422224444444222bbbbbb55d5d5d5d5d5dd5d55055555bbbbbbbb555556666666666665bbbbbbbbbb676d776266fbfbbbbbbbbbbbbbbb
55055555bbbbb2444422422224224444222bbbbb5ddddddddddddddd55055555bbbbbbbb5555666666666666665bbbbbbbb6d6dd76666dffbbfbbbbbbbbbbbbb
66066666bbbbb44222222222244222444222bbbb555555555555555566066666bbbbbbb555556666666666665665bbbbbb66767dbbbdd6ffffbbbbbbbbbbbbbb
00000000bbbb2422222222442244422444222bbbddd5ddd5dd5ddd5d00000000bbbbbbb55555ffffffff66656565bbbbb6dd6d6dbbb666dffbbbbbbbbbbbbbbb
55550555bbbb4424444292444244442244422bbbdd5dd5ddd55d5dd555550555bbbbbb555599ffffffffff6656565bbb6ddd6dddbbb6666dfbbbbffbbfbbbbbb
05550550bbb242444429924442244442244222bbdddddddddd5ddddd9888a888bbbbbb555999fffffffffff665665bbbddddddddbbb66666666666fffbbbbbbb
01110110bb2442422299f92444224444244422bbdddddddddd5ddddd89a989a9bbbbbb559999ffffffffffff66665bbbddddddddbbb666666666666ffbbbbbbb
01110110bb242229999ff92444422444224422bb555555555555555588889888bbbbbb5599999ffffffffffff6665bbbddddddddbbbd666d6666666bffbbbbbb
01110110bb24422229fff924444224442244222b5555555555555555a889a99abbbbbb5555559fffffff555555665bbbddddddddbbbddd6d6666666bffbbbbbb
00000000bb24422222ffff92444424422444422bdddd5dddd5dddddd9a989888bbbbbb54555559ffff55555556655bbbddddddddbbbdbb6bdddb666bfbfbbbbb
05505550bbb2429222fff922244444442444422bd5ddddddd5dd5dd588888888bbbbbb54444455fff555599996555bbbddddddddbbbdbb6bbddbb66bbbbbbbbb
01101110bbb2494444fff922922444442444422bddddddddd5dddddda9a889a9bbbbb4949444454f95544499965fffbbddddddddbbbdbb6bbbdbbb6bbbbbbbbb
00000000bbbb2971744fff99717224442fff422bddddddddd5dddddd9888a888bbbbb9949717944f99471749965f9fbbddddddddbbbdbb6bbbdbbb6bbbbbbbbb
bbb44bbbbbb24471de4ffffe71d79242ff9ff2bb55555555555555550555b550bbbbb994971de44f99e71d9f965f9fbb6bbbbbbbbbbdbb6bbbdbbb6bbbb44bbb
bb6667bbbbb49499994ffffffffff922f99ff2bb5ddddddddddddddd5151b515bbbbb994999994ff9ffffffff94f9fbbd6bbbbbbbbbdbb6bbbdbbb6bbb5556bb
bbb67bbbbbb99499994ffff9f9fff92ff9ff2bbb5ddddddddddddddd0115b150bbbbb494999994fffff9f9f9ff49fbbb676bbbbbbbb4bb9bbb4bbb9bbbb56bbb
bb6676bbbbb9949994ffff9f9f9fff9ff99f2bbb5ddddddddddddddd0511b510bbbbbb49499994ffffff9f9fff4f5bbbd6d6bbbbbbbbbbbbbbbbbbbbbb5565bb
b682286bbbb4949994fffffffffffffffff2bbbb5ddddddddddddddd5bbbbbb5bbbbbbb449994fffffffffff9455bbbbd66d6bbbbbbbbbbbbbbbbbbbb555555b
68888e86bbb2449994fff4ffffffffff224bbbbb5555555555555555055b5550bbbbbbb544994ffff49ffff9945bbbbbd6d6d6bbbbbbbbbbbbbbbbbb55555555
68e8e8e6bbbb249994444ffffffffff422bbbbbb9888a8889888a888015b1510bbbbbbbb4999944449ffff99f45bbbbbdd6ddd6bbbbbbbbbbbbbbbbb55555555
b666666bbbbbb299999ffffff4fffff424bbbbbb89a989a989a989a950050005bbbbbbbb499999999fffffff42bbbbbbd6ddddd6bbbbbbbbbbbbbbbbb555555b
bbb44bbbbbbbbb499444444449ffff424bbbbbbbdddddddd22222222b505b55bbbbbbbbbb4994444444fffff42bbbbbbbbbbbbbbbbbbbb76bbbbbbbbbbbb8bbb
bb6667bbbbbbbb4999ffffffffffff42bbbbbbbb6d66d6d622222222515bb505bbbbbbbbb49999fffff4fff494bbbbbbbbbb7777bbbbbb77b222222bbbb898bb
bbb67bbbbbbbbbb4999444fffffff492bbbbbbbb64996999222222220015bb50bbbbbbbbb24999444fffff4994bbbbbbbbb77776bbbbb76bb22666bbbb89a88b
bb6676bbbbbbbbb499999fffffff4992bbbbbbbb494994942222222205bbb510bbbbbbbbb2949999fffff49994bbbbbbbb777766bbb776bbbb7666bbb29a7a82
b694496bbbbbbbbb499fffffff4499921111bbbb94944449222222225bbbbbb5bbbbbbbbb499499fffff499994bbbbbbb777766bbbb76bbbbb7766bbb297a882
69999a96bbbbbbbb1499ffff449999991ccc1bbb4949999422222222055b5b50bbbbbbbbb49994444444999f94bbbbbb777766bbbb76bbbbbbb776bbb2899a82
69a9a9a6bbbbbb11124444449999fff11cccc11b4444444922222222005b1510bbbbbbbb499f9999999999ff994bbbbb55556bbb776bbbbbbbbb77bbbb29992b
b666666bbbbb1cc19fffffffffffff11ccccccc1494494942222222250050005bbbbbb4499fffffffffffffff994bbbbbbbbbbbb67bbbbbbbbbbb7bbbbb222bb
bbbbbbbbbbbbbbbbbbbbbbbbbbbbbbbbbbbbbbbbbbbbbbbbbbbbbbbbbbbbbbbbbbbbbbbbbbbbbbbbbbbbbbbbbbbbbbbbbbbbbbbbb29bbbbbbbbbbbbbbbbbbbbb
bbb76b7776bbbbbbbbbbbb7776bbbbbbbbbbbbbbbbbbbbbbbbbb8bb8bbbbbbbbbbb8bb8bbb29bbbbbbbbbbbbbbbbbbbbbbbbbbbbb2a9bbbbbbbbbbbbbbbbbbbb
bb76bb7067bbbbbbbbbb767067bbbbbbbbbbbbbbbbbbbbbbbbbb82b8bbb9a9abbbb82b8bbb2a9bbbbb8bb8bbb9a9abbbb8bb8bbbb29a9bbbbb8bb8bbbbbbbbbb
b76bbb767bbbbbbbbbb76b767bbbbbbbbbbbbbbbbbbbbbbbbbbb98982bb29888bbb98982bb29a9bbbb82b8bbb29888bbb82b8bbbbb28aabbbb82b8bbb9a9abbb
b76bbbd76bbbbbbbbb76bb676bbbbbbbbbbbbbbbbbbbbbbbbbbb98988bbb2228bbb78788bbb28aabbb98982bbb2228bbb98982bbbbb288bbbb98982bb29888bb
b76bbbbb6bdbbbbbbb76bbbb6bdbbbbbbbbbbbbbbbbbbbbbbbb099988bbbb288bb099988bbbb288bbb78788bbbb288bbb78788bbbbb288bbbb78788bbb22288b
b76bbbd7d7b6bbbbbb76bbd7d7b666bbbbbbbbbbbbbbbbbbbbb2aa9828bbb288bb2aa9828bbb288bb099988bbbb288bb099988b2228888bbb099988bbbbb288b
b222b67b6b7b6bbbbb76bb7b6b7bbb6bbbbbbbbbbbbbbbbbbbbb89a888228888bbb89a888228888bb2aa9828228888bb2aa9828888888bbbb2aa98288228888b
bb7b7bb666bb6bbbbb222b6666bbbbb7bbbbbbbbbbbbbbbbbbbbb2888288288bbbbb2888888888bbbb89a88888888bbbb89a888828888bbbbb89a888888888bb
bb26bbbbdbbb7bbbbbb7b7bbdbbbbbbbbbbbbbd777bbbbbbbbbbb4a88288888bbbbb4a88882888bbbbb2888882888bbbbb28888828888bbbbbb28888882888bb
bbb2bbb767bbbbbbbbb26bb767bbbbbbbbbbbb7607bbbbbbbbbbb44a8888888bbbbb44882828888bbbb4a888828888bbbb4a88822888bbbbbbb4a8888828888b
bbbbbb7d6d7bbbbbbbbb2b7d6d7bbbbbbbbbbb6767b2bb2bbbbbbb4b8b24b28bbbb88888b2428888bbb44882242888bbbbb4a8228888bbbbbbb448822242888b
bbbbbbb6b6bbbbbbbbbbbbb67bbbbbbbbbbbd6bbdb7b22bbbbbbbb488bb4b288bb4844bbbb444888bb44b88244bbb8bbbbb4b844abbbbbbbbb88888b244bbb8b
bbbbbbb7b7bbbbbbbbbbbbbb7dbbbbbbbbb6bdb66b6772bbbbbbbb48bbb4bb28bb4abbbbbbbb4bb8b44b88bbb4bbb8bbbbb4b89bbbbbbbbbb4844bbbbb4bbb8b
bbbbbbb7b7bbbbbbbbbbbbbb76bbbbbbbb6767b7db766bbbbbbbb94abb94bbb8bb9bbbbbbbbb9bb894b88bbbb9bbbabbbb94b8bbbbbbbbbbb4abbbbbbb9bbbab
bbbbbb66b66bbbbbbbbbbbb66bbbbbbbbbbbbbbbbbbbb6bbbbbbbbbbbbbbbba8bbbbbbbbbbbbbbbabba8bbbbbbbbbbbbbbbba8bbbbbbbbbbb9bbbbbbbbbbbbbb
bbbbbbbbbbbbbbbbbbbbbbbbbbbbbbbbbbbbbbbbbbbbbbbbbbbbbbbbbbbbbbbb1cccccc100000000000000000000000000000000000000000000000000000000
bbba9baaa9bbbbbbbbbbbbaaa9bbbbbbbbbbbbbbbbbbbbbbbbbbbbbbbbbbbbbbb1ccccc100000000000000000000000000000000000000000000000000000000
bba9bba09abbbbbbbbbba9a09abbbbbbbbbbbbbbbbbbbbbbbbbbbbbbbbbbbbbbbb1ccc1b00000000000000000000000000000000000000000000000000000000
ba9bbba9abbbbbbbbbba9ba9abbbbbbbbbbbbbbbbbbbbbbbbbbbbbbbbbbbbbbbbbb1cc1b00000000000000000000000000000000000000000000000000000000
ba9bbb8a9bbbbbbbbba9bb9a9bbbbbbbbbbbbbbbbbbbbbbbbbbbbbbbbbbbbbbbbbb1c1bb00000000000000000000000000000000000000000000000000000000
ba9bbbbb9b8bbbbbbba9bbbb9b8bbbbbbbbbbbbbbbbbbbbbbbbbbbbbbbbbbbbbbb1c1bbb00000000000000000000000000000000000000000000000000000000
ba9bbb8a8ab9bbbbbba9bb8a8ab999bbbbbbbbbbbbbbbbbbbbbbbbbbbbbbbbbbb111bbbb00000000000000000000000000000000000000000000000000000000
b888b9ab9bab9bbbbba9bbab9babbb9bbbbbbbbbbbbbbbbbbbbbbbbbbbbbbbbbbbbbbbbb00000000000000000000000000000000000000000000000000000000
bbababb999bb9bbbbb888b9999bbbbbabbbbbbbbbbbbbbbbbbbbbbbbbbbba9a90000000000000000000000000000000000000000000000000000000000000000
bb89bbbb8bbbabbbbbbababb8bbbbbbbbbbbbb8aaabbbbbbbb8bb8bbbbb888920000000000000000000000000000000000000000000000000000000000000000
bbb8bbba9abbbbbbbbb89bba9abbbbbbbbbbbba90abbbbbbbb82b8bbbbb8222b0000000000000000000000000000000000000000000000000000000000000000
bbbbbba898abbbbbbbbb8ba898abbbbbbbbbbb9a9ab8bb8bbb98982b222882bb0000000000000000000000000000000000000000000000000000000000000000
bbbbbbb9b9bbbbbbbbbbbbb9abbbbbbbbbbb89bb8bab88bbbb989882288882bb0000000000000000000000000000000000000000000000000000000000000000
bbbbbbbababbbbbbbbbbbbbba8bbbbbbbbb9b8b99b9aa8bbb0999888288888bb0000000000000000000000000000000000000000000000000000000000000000
bbbbbbbababbbbbbbbbbbbbba9bbbbbbbb9a9aba8ba99bbbb2aa98288828888b0000000000000000000000000000000000000000000000000000000000000000
bbbbbb99b99bbbbbbbbbbbb99bbbbbbbbbbbbbbbbbbbb9bbb9888882224288ab0000000000000000000000000000000000000000000000000000000000000000
bbbbbbbbbbbbbbbbbbbb1111bbbbbbbbbbbbbbbbbbbbbbbbbbbbbbbbbbbbbbbb0000000000000000000000000000000000000000000000000000000000000000
bbbb1111bbbbbbbbbbb199911bbbbbbbbbbbbbbbbbbbbbbbbbbbbbbbbbbbbbbb0000000000000000000000000000000000000000000000000000000000000000
bbb199911bbbbbbbbbb119119bbbbbbbbbbbbcccccbbbbbbbbb1111bbbbbbbbb0000000000000000000000000000000000000000000000000000000000000000
bbb119119bbbbbbbbbb199911bbbbbbb66f6ba9ccc11bbbbbb111111bbbbbbbb0000000000000000000000000000000000000000000000000000000000000000
bbb199911bbbbbbbbbbb11111bbbbbbb6fdf9ca9c1110bbbbb119119bbbbbbbb0000000000000000000000000000000000000000000000000000000000000000
bbbb11111bbbbbbbb9b2919999bbbbbb6ffffac9c11100bbbb199911bbbbbbbb0000000000000000000000000000000000000000000000000000000000000000
bbb2919999bbbbbbb9b92999999bbbbb6fdf9ca9c1b11144bb111111bbbbbbbb0000000000000000000000000000000000000000000000000000000000000000
bbb92999999bbbbbbb9992001b9bbbbbb6fbbfbbfbbbbbb4bbb11119bbbbbbbb0000000000000000000000000000000000000000000000000000000000000000
9bb992001b9bbbbbbb9494220b9b0bbbbbbbbbbbbbbbbbbbbbb912099bbbbbbb0000000000000000000000000000000000000000000000000000000000000000
b99494220b9b0bbbbbb949425090bbbbbbbbbbbbbbbbbbbbbbb494290bbbbbbb0000000000000000000000000000000000000000000000000000000000000000
bbb949425090bbbbbb944494650bbbbbbb4bbc1122bbbbbbbb99494949bbbbbb0000000000000000000000000000000000000000000000000000000000000000
bb944494650bbbbbbb4444467650bbbbb4f4bc101211bbbbbb94449944bbb11b0000000000000000000000000000000000000000000000000000000000000000
bb4444467650bbbbbb4444676444411b444fc11101110bbbbb444449444444110000000000000000000000000000000000000000000000000000000000000000
bb4444676444411bbb4446764444441144fffc11211100bbbb444444944444110000000000000000000000000000000000000000000000000000000000000000
bb44467644444411bb244764444444114f4fc11211b11120bb244444444444110000000000000000000000000000000000000000000000000000000000000000
bb24476444444411b224444444444411b44bbfbbfbbbbbb0bb244412244441110000000000000000000000000000000000000000000000000000000000000000
bb222444444444112244bbb222244411000000000000000000000000000000000000000000000000000000000000000000000000000000000000000000000000
bb2bb4b222b44411244bbbb222244411000000000000000000000000000000000000000000000000000000000000000000000000000000000000000000000000
bb2bb4bb22bb4411b42bbbbb222b4411000000000000000000000000000000000000000000000000000000000000000000000000000000000000000000000000
bb2bb4bbb2bbb4b1bb4bbbbbb22bb441000000000000000000000000000000000000000000000000000000000000000000000000000000000000000000000000
bb2bb4bbb2bbb4b1bbb1bbbbbb22bb41000000000000000000000000000000000000000000000000000000000000000000000000000000000000000000000000
bb2bb4bbb2bbb4b1bbbbbbbbbbb2bb41000000000000000000000000000000000000000000000000000000000000000000000000000000000000000000000000
bb2bb4bbb2bbb4bbbbbbbbbbbbb2bb4b000000000000000000000000000000000000000000000000000000000000000000000000000000000000000000000000
bb4bb1bbb4bbb1bbbbbbbbbbbbb4bb1b000000000000000000000000000000000000000000000000000000000000000000000000000000000000000000000000
__gff__
0000000000000000000000000000000000000000000000000000000000000000000000000000000000000000000000000000000000000000000000000000000201000000000000010000000000000000010000000000008100000000000000000000000000000000000000000000000000000000000100000000000000000000
0000000003040000000000000000000000000000000000000000000000000000000000000304000000000000000000000000000000000000000000000000000000000000000000000000000000000000000000000000000000000000000000000000000000000000000000000000000000000000000000000000000000000000
__map__
0000000000000000000000000000000000000000000000000000000000000000000000000000000000000000000000000000000000000000000000000000000000000000000000000000000000000000000000000000000000000000000000000000000000000000000000000000000000000000000000000000000000000000
0000000000000000000000000000670000000000000000000000000000000000000000000000670000000000773f00000000000000000000000000000000000000000000000000000000000000000000000000000000000000000000000000000000000000000000000000000000000000000000000000000000000000000000
6767000067000000000067000067677700000000000000000000000067000000000000505077500000000077675000000000000000000000000000000000000000000000000000000000000000000000000000000000000000000000000000000000000000000000000000000000000000000000000000000000000000000000
50505050507700003f77505050505050670000000050507700007750505067a4a4a467505050505050505050505076767676000000000000000000000000000000000000000000000000000000000000000000000000000000000000000000000000000000000000000000000000000000000000000000000000000000000000
5045464546454645464546454645464545464546454645464546454645464546454645464546454645464550505076767676000000000000000000000000000000000000000000000000000000000000000000000000000000000000000000000000000000000000000000000000000000000000000000000000000000000000
5055565556555655565556555655565555565556555655565556555655565556555655565556555655565550505076767676000000000000000000000000000000000000000000000000000000000000000000000000000000000000000000000000000000000000000000000000000000000000000000000000000000000000
5045464546454645464546454645464545464546454645464546454645464546454645464546454645464550505076767676000000000000000000000000000000000000000000000000000000000000000000000000000000000000000000000000000000000000000000000000000000000000000000000000000000000000
505556555655565556555655565556555556555655565556555655565556555655565556555655565556553f848576767676000000000000000000000000000000000000000000000000000000000000000000000000000000000000000000000000000000000000000000000000000000000000000000000000000000000000
504546454645464546454645464546454546454645464546454645464546454645464546454645464546453f848576767676000000000000000000000000000000000000000000000000000000000000000000000000000000000000000000000000000000000000000000000000000000000000000000000000000000000000
505556555655565556555655565556555556555655565556555655565556555655565556555655565556553f848576767676000000000000000000000000000000000000000000000000000000000000000000000000000000000000000000000000000000000000000000000000000000000000000000000000000000000000
5045464546454645464546454645464545464546454645464546454645464546454645464546454645404050505076767676000000000000000000000000000000000000000000000000000000000000000000000000000000000000000000000000000000000000000000000000000000000000000000000000000000000000
5055565556555655565556555655565555565556555655565556555655565556555655565556555640474750505076767676000000000000000000000000000000000000000000000000000000000000000000000000000000000000000000000000000000000000000000000000000000000000000000000000000000000000
5045464546454645464546454645404040404546454645464546454645464546454645464546454047474750505076767676000000000000000000000000000000000000000000000000000000000000000000000000000000000000000000000000000000000000000000000000000000000000000000000000000000000000
5055565556555655565556555640474747474056555655565556555655565556555655565556404747474750505076767676000000000000000000000000000000000000000000000000000000000000000000000000000000000000000000000000000000000000000000000000000000000000000000000000000000000000
5040404040404040404040404047474747474740405066665040405065655040404040404040474747474750505076767676000000000000000000000000000000000000000000000000000000000000000000000000000000000000000000000000000000000000000000000000000000000000000000000000000000000000
5047474747474747474747474747474747474747475057575047475057575047474747474747474747474750505075757575000000000000000000000000000000000000000000000000000000000000000000000000000000000000000000000000000000000000000000000000000000000000000000000000000000000000
3f3f3f3f3f3f3f3f3f3f3f3f3f3f3f3f3f3f3f00000050500000000050500000000000000000000000000000000000000000000000000000000000000000000000000000000000000000000000000000000000000000000000000000000000000000000000000000000000000000000000000000000000000000000000000000
3f3f3f3f3f3f3f3f3f3f3f3f3f3f3f3f3f3f3f00000000000000000000000000000000000000000000000000000000000000000000000000000000000000000000000000000000000000000000000000000000000000000000000000000000000000000000000000000000000000000000000000000000000000000000000000
3f503f503f503f50773f503f503f503f3f3f3f00000000000000000000000000000000000000000000000000000000000000000000000000000000000000000000000000000000000000000000000000000000000000000000000000000000000000000000000000000000000000000000000000000000000000000000000000
3f5050503f5050505050503f5050503f3f3f3f00000000000000000000000000000000000000000000000000000000000000000000000000000000000000000000000000000000000000000000000000000000000000000000000000000000000000000000000000000000000000000000000000000000000000000000000000
3f5050503f5050505050503f5050503f3f3f3f00000000000000000000000000000000000000000000000000000000000000000000000000000000000000000000000000000000000000000000000000000000000000000000000000000000000000000000000000000000000000000000000000000000000000000000000000
3f5050503f5050505050503f5050503f3f3f3f00000000000000000000000000000000000000000000000000000000000000000000000000000000000000000000000000000000000000000000000000000000000000000000000000000000000000000000000000000000000000000000000000000000000000000000000000
3f50505040505050775050405050503f3f3f3f00000000000000000000000000000000000000000000000000000000000000000000000000000000000000000000000000000000000000000000000000000000000000000000000000000000000000000000000000000000000000000000000000000000000000000000000000
3f50506777505067505050505050503f3f3f3f00000000000000000000000000000000000000000000000000000000000000000000000000000000000000000000000000000000000000000000000000000000000000000000000000000000000000000000000000000000000000000000000000000000000000000000000000
6c50505050505050505050505050503f3f3f4c00000000000000000000000000000000000000000000000000000000000000000000000000000000000000000000000000000000000000000000000000000000000000000000000000000000000000000000000000000000000000000000000000000000000000000000000000
5c50675050505050505050505050503f3f4c5c00000000000000000000000000000000000000000000000000000000000000000000000000000000000000000000000000000000000000000000000000000000000000000000000000000000000000000000000000000000000000000000000000000000000000000000000000
5c50505050505050506750505050503f4c5c5c00000000000000000000000000000000000000000000000000000000000000000000000000000000000000000000000000000000000000000000000000000000000000000000000000000000000000000000000000000000000000000000000000000000000000000000000000
5c50505050505050505050505050504c5c5c5c00000000000000000000000000000000000000000000000000000000000000000000000000000000000000000000000000000000000000000000000000000000000000000000000000000000000000000000000000000000000000000000000000000000000000000000000000
5c50505050505050505050505050505c5c5c5c00000000000000000000000000000000000000000000000000000000000000000000000000000000000000000000000000000000000000000000000000000000000000000000000000000000000000000000000000000000000000000000000000000000000000000000000000
405050505050505050505050505050405c5c5c00000000000000000000000000000000000000000000000000000000000000000000000000000000000000000000000000000000000000000000000000000000000000000000000000000000000000000000000000000000000000000000000000000000000000000000000000
474750505050505050505050505047475c5c5c00000000000000000000000000000000000000000000000000000000000000000000000000000000000000000000000000000000000000000000000000000000000000000000000000000000000000000000000000000000000000000000000000000000000000000000000000
7575757575757575757575757575757575757500000000000000000000000000000000000000000000000000000000000000000000000000000000000000000000000000000000000000000000000000000000000000000000000000000000000000000000000000000000000000000000000000000000000000000000000000
